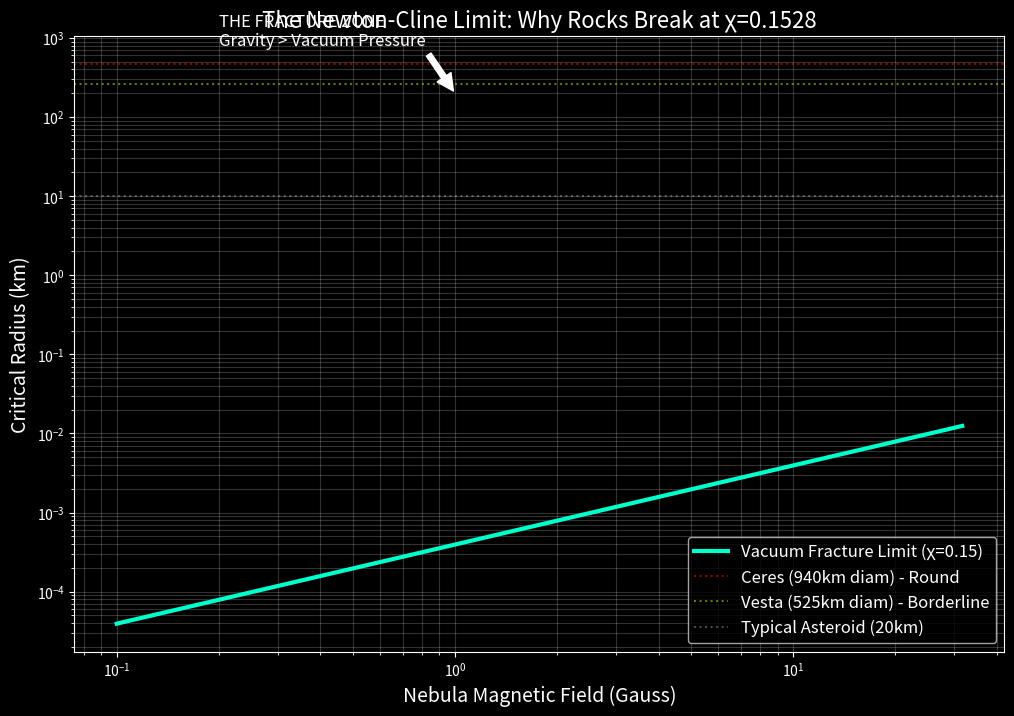

This chart was generated by the following Python code:
import numpy as np
import matplotlib.pyplot as plt
import seaborn as sns
import os

def calculate_fracture_limit():
    print("--- CALCULATING PLANETARY FRACTURE LIMIT (THE NEWTON-CLINE LIMIT) ---")
    
    # 1. THE CONSTANTS
    CHI_LIMIT = 0.1528        # The Universal Yield Point (Matter)
    G = 6.67430e-11           # The Reciprocal Tension (Gravity)
    mu_0 = 4 * np.pi * 1e-7   # Vacuum Permeability
    rho = 3000                # Density of typical rocky asteroid (kg/m^3)
    
    # 2. THE VARIABLE: Solar Nebula Magnetic Field (B)
    # Range: 0.1 Gauss to 10 Gauss (Typical protoplanetary disk values)
    B_gauss = np.logspace(-1, 1.5, 100)
    B_tesla = B_gauss * 1e-4
    
    # 3. THE PHYSICS: EQUILIBRIUM
    # Gravity Pressure (Holding it together) approx = G * rho^2 * R^2
    # Magnetic Turbulence Pressure (Ripping it apart) = (Chi * B)^2 / (2 * mu_0)
    
    # Solving for Critical Radius (R):
    # R_c = (Chi * B) / (rho * sqrt(2 * mu_0 * G))
    
    denominator = rho * np.sqrt(2 * mu_0 * G)
    R_meters = (CHI_LIMIT * B_tesla) / denominator
    R_km = R_meters / 1000

    # 4. THE VISUALIZATION
    plt.figure(figsize=(12, 8))
    plt.style.use('dark_background')
    
    # Plot the "Cline Limit"
    plt.plot(B_gauss, R_km, color='#00ffcc', linewidth=3, label='Vacuum Fracture Limit (χ=0.15)')
    
    # Add Known Objects for Context
    plt.axhline(y=473, color='r', linestyle=':', alpha=0.6, label='Ceres (940km diam) - Round')
    plt.axhline(y=260, color='y', linestyle=':', alpha=0.6, label='Vesta (525km diam) - Borderline')
    plt.axhline(y=10, color='w', linestyle=':', alpha=0.3, label='Typical Asteroid (20km)')
    
    # Annotations
    plt.xscale('log')
    plt.yscale('log')
    plt.title(f'The Newton-Cline Limit: Why Rocks Break at χ={CHI_LIMIT}', fontsize=16, color='white')
    plt.xlabel('Nebula Magnetic Field (Gauss)', fontsize=14)
    plt.ylabel('Critical Radius (km)', fontsize=14)
    plt.grid(True, which="both", ls="-", alpha=0.2)
    plt.legend(fontsize=12)
    
    # The "Sweet Spot" Annotation
    plt.annotate('THE FRACTURE ZONE\nGravity > Vacuum Pressure', xy=(1, 200), xytext=(0.2, 800),
                 arrowprops=dict(facecolor='white', shrink=0.05), fontsize=12, color='white')

    output_file = 'figures/planetary_fracture_limit.png'
    
    # Ensure output directory exists
    os.makedirs(os.path.dirname(output_file), exist_ok=True)
    
    plt.savefig(output_file)
    print(f"Calculated. If the line crosses ~200-400km at typical fields (0.5-2 Gauss), you found the filter.")
    print(f"Plot saved to: {output_file}")

if __name__ == "__main__":
    calculate_fracture_limit()
